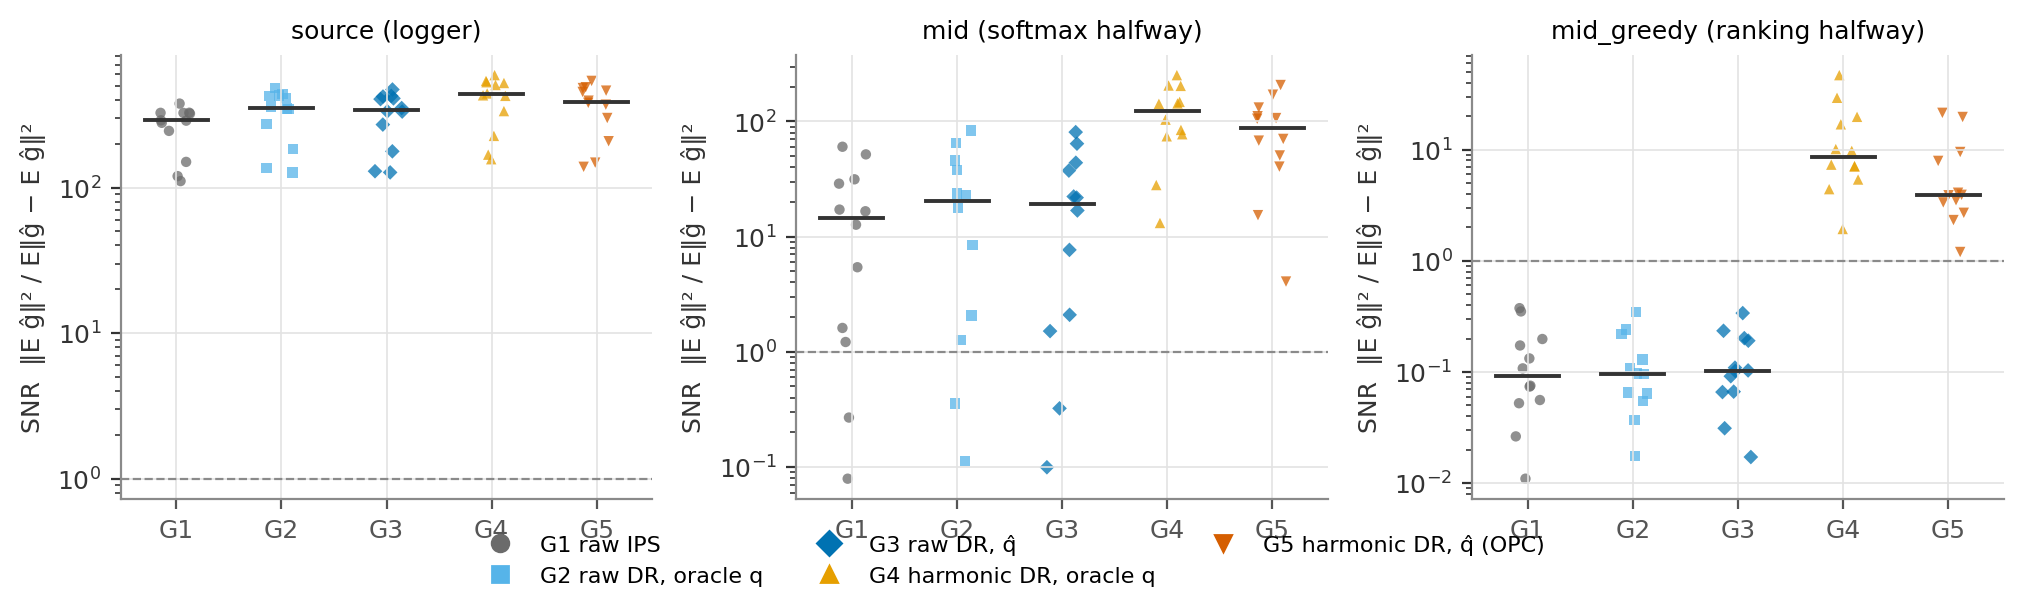

Data behind this chart, as committed beside it:
state, metric, estimator, median, worlds
source, snr, G1, 288.8, 12
source, snr, G2, 354.1, 12
source, snr, G3, 342.8, 12
source, snr, G4, 436.3, 12
source, snr, G5, 388.6, 12
mid, snr, G1, 14.65, 12
mid, snr, G2, 20.3, 12
mid, snr, G3, 19.34, 12
mid, snr, G4, 123, 12
mid, snr, G5, 88.11, 12
mid_greedy, snr, G1, 0.09149, 12
mid_greedy, snr, G2, 0.09681, 12
mid_greedy, snr, G3, 0.1027, 12
mid_greedy, snr, G4, 8.543, 12
mid_greedy, snr, G5, 3.909, 12
